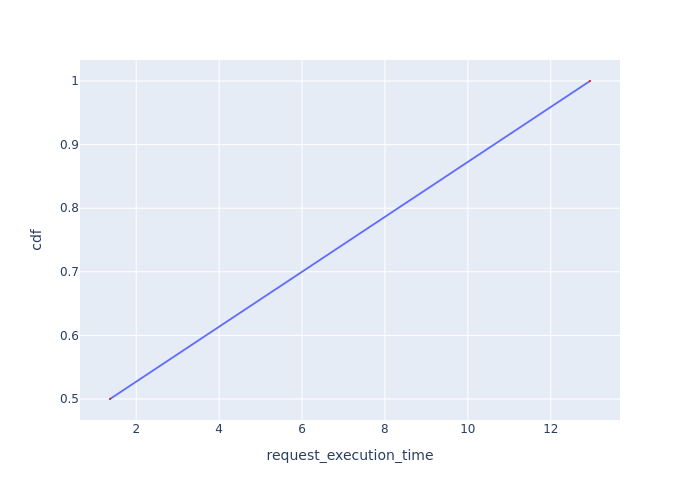

The data file committed next to this chart (first rows):
Request Id, request_execution_time, cdf
0_2, 1.368, 0.5
0_1, 12.95, 1.0
